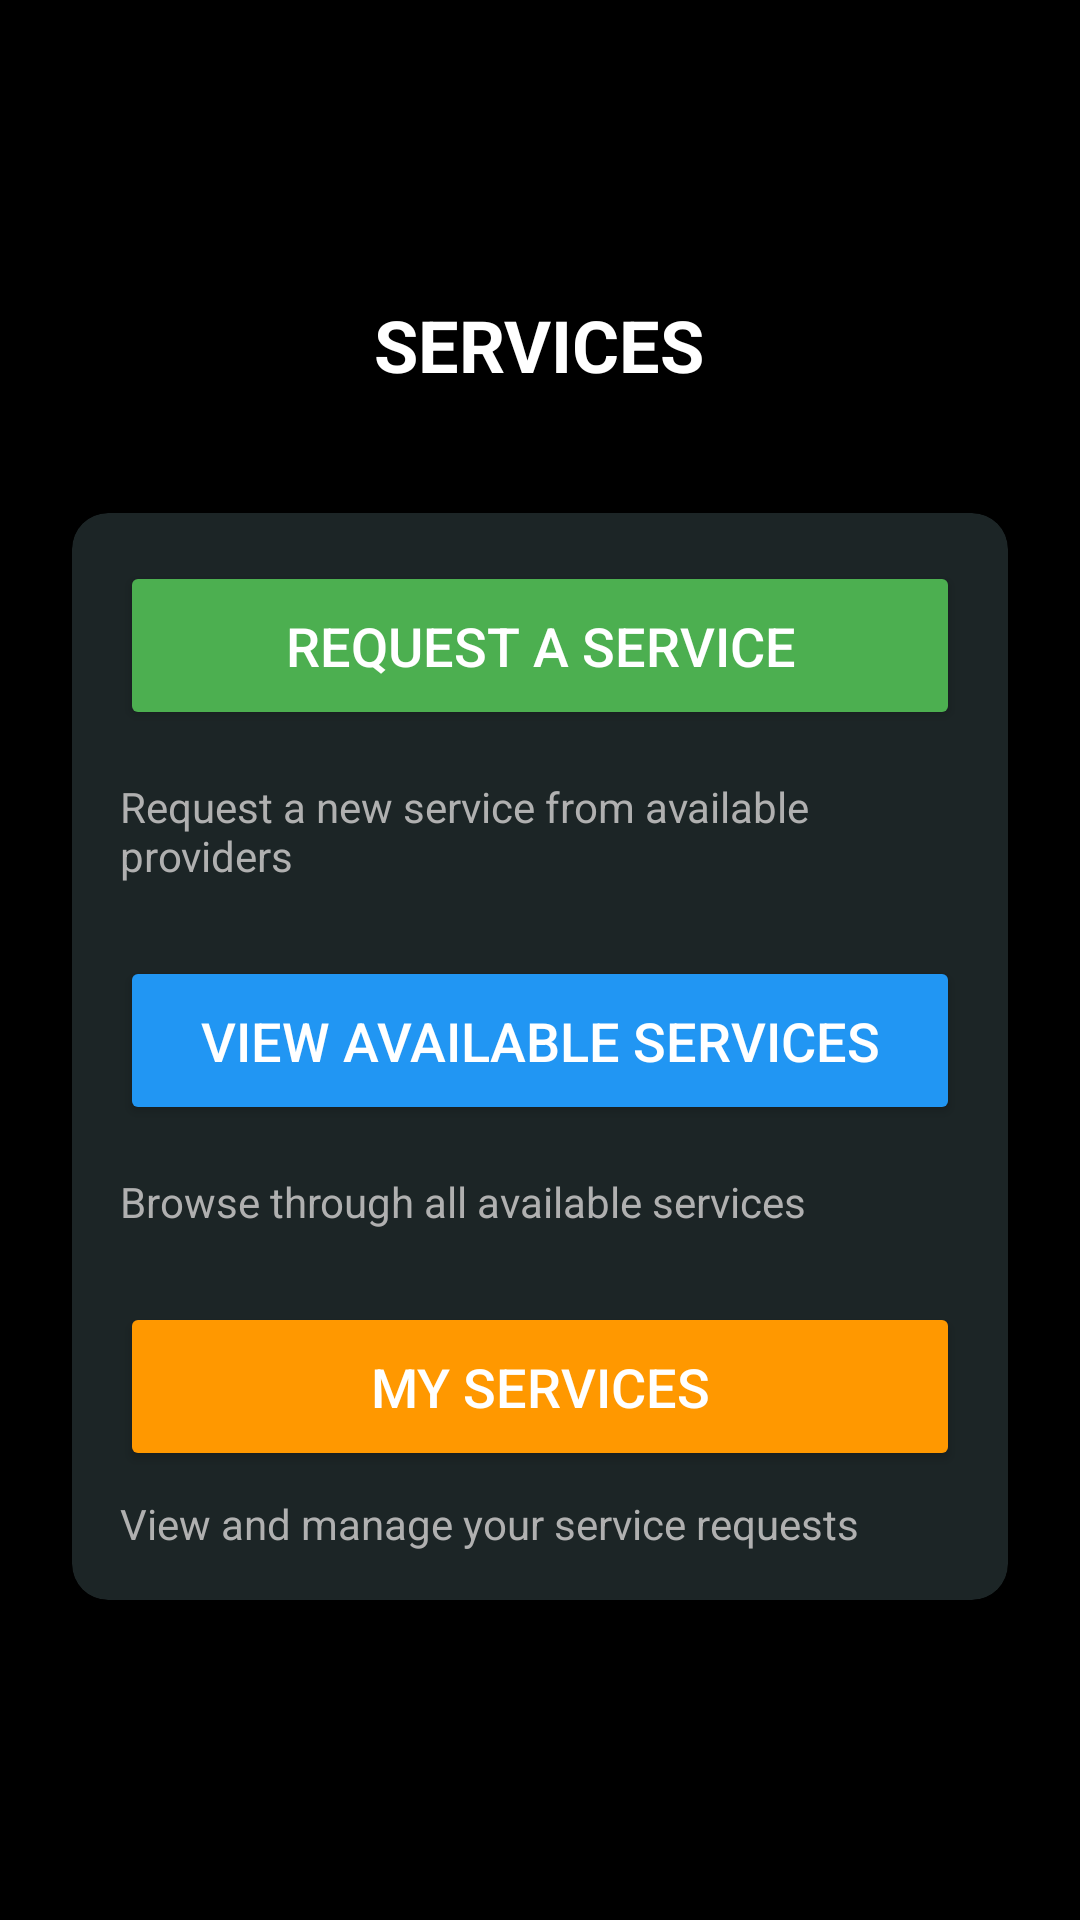

Write the Android layout XML for this screen, with the resource values it uses.
<!-- AndroidManifest.xml: application theme Theme.Safezone -->
<!-- res/layout/activity_services.xml -->
<?xml version="1.0" encoding="utf-8"?>
<LinearLayout xmlns:android="http://schemas.android.com/apk/res/android"
    xmlns:app="http://schemas.android.com/apk/res-auto"
    android:layout_width="match_parent"
    android:layout_height="match_parent"
    android:orientation="vertical"
    android:padding="16dp"
    android:background="#000000"
    android:gravity="center">

    <TextView
        android:layout_width="wrap_content"
        android:layout_height="wrap_content"
        android:text="SERVICES"
        android:textColor="#FFFFFF"
        android:textSize="24sp"
        android:textStyle="bold"
        android:layout_marginBottom="32dp"/>

    <androidx.cardview.widget.CardView
        android:layout_width="match_parent"
        android:layout_height="wrap_content"
        android:layout_margin="8dp"
        app:cardCornerRadius="12dp"
        app:cardElevation="4dp"
        app:cardBackgroundColor="#1C2526">

        <LinearLayout
            android:layout_width="match_parent"
            android:layout_height="wrap_content"
            android:orientation="vertical"
            android:padding="16dp">

            <Button
                android:id="@+id/requestServiceButton"
                android:layout_width="match_parent"
                android:layout_height="wrap_content"
                android:text="REQUEST A SERVICE"
                android:textColor="#FFFFFF"
                android:backgroundTint="#4CAF50"
                android:padding="16dp"
                android:textSize="18sp"
                android:layout_marginBottom="16dp"/>

            <TextView
                android:layout_width="wrap_content"
                android:layout_height="wrap_content"
                android:text="Request a new service from available providers"
                android:textColor="#B0B0B0"
                android:textSize="14sp"
                android:layout_marginBottom="24dp"/>

            <Button
                android:id="@+id/viewServicesButton"
                android:layout_width="match_parent"
                android:layout_height="wrap_content"
                android:text="VIEW AVAILABLE SERVICES"
                android:textColor="#FFFFFF"
                android:backgroundTint="#2196F3"
                android:padding="16dp"
                android:textSize="18sp"
                android:layout_marginBottom="16dp"/>

            <TextView
                android:layout_width="wrap_content"
                android:layout_height="wrap_content"
                android:text="Browse through all available services"
                android:textColor="#B0B0B0"
                android:textSize="14sp"
                android:layout_marginBottom="24dp"/>

            <Button
                android:id="@+id/myServicesButton"
                android:layout_width="match_parent"
                android:layout_height="wrap_content"
                android:text="MY SERVICES"
                android:textColor="#FFFFFF"
                android:backgroundTint="#FF9800"
                android:padding="16dp"
                android:textSize="18sp"/>

            <TextView
                android:layout_width="wrap_content"
                android:layout_height="wrap_content"
                android:text="View and manage your service requests"
                android:textColor="#B0B0B0"
                android:textSize="14sp"
                android:layout_marginTop="8dp"/>

        </LinearLayout>
    </androidx.cardview.widget.CardView>

</LinearLayout>
<!-- resources referenced by this layout -->
<resources>
  <style name="Theme.Safezone" parent="Base.Theme.Safezone" />
  <style name="Base.Theme.Safezone" parent="Theme.Material3.DayNight.NoActionBar">
          
          
      </style>
</resources>
